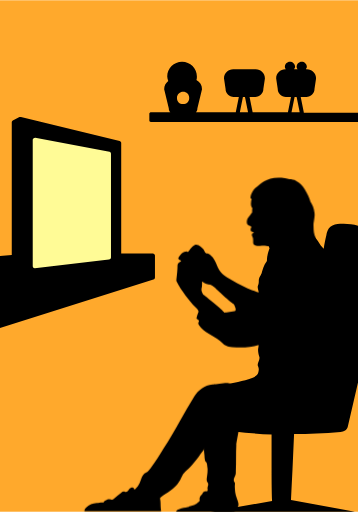
t = 0.00 s
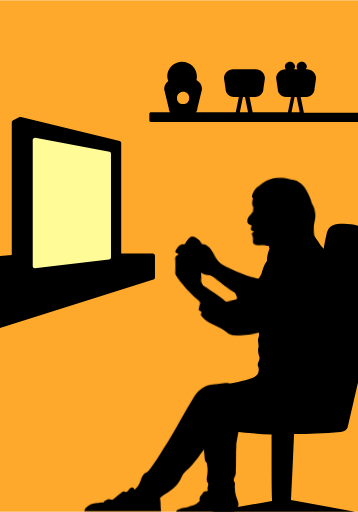
t = 1.72 s
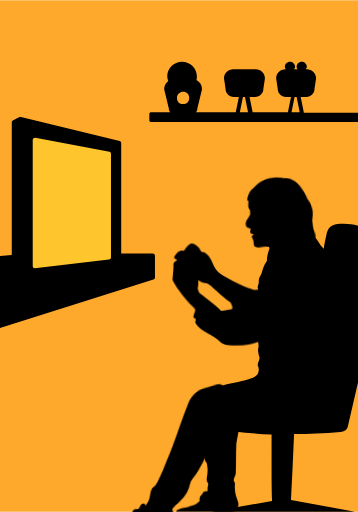
t = 3.40 s
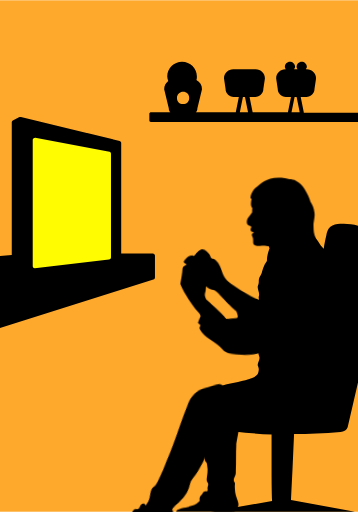
t = 4.96 s
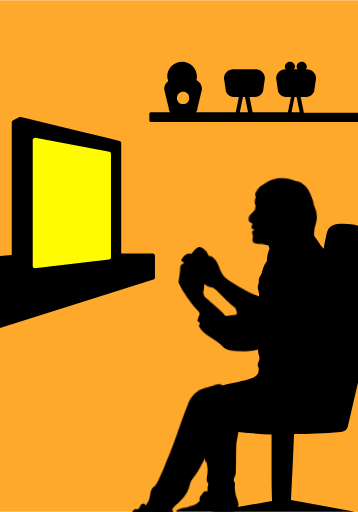
t = 6.64 s
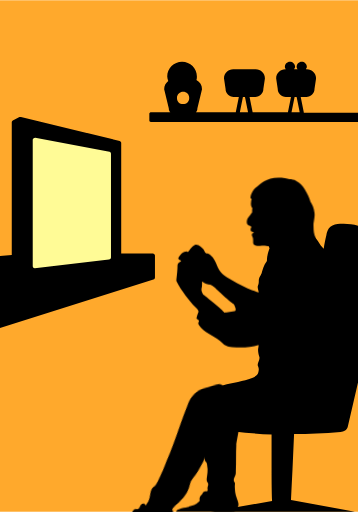
t = 8.32 s

The animated SVG that drew these frames (rendered in a browser with its animation timeline set to each time). Animation: 4 CSS @keyframes rules; frames cover the first 8.32 s, repeats indefinitely.

<?xml version="1.0" encoding="utf-8"?>
<svg version="1.1" xmlns="http://www.w3.org/2000/svg" xmlns:xlink="http://www.w3.org/1999/xlink" x="0px" y="0px"
	 viewBox="0 0 70 100" style="enable-background:new 0 0 70 100;" xml:space="preserve">
<style type="text/css">
	.st0{fill:#FFA92C;}
	.st3{fill:#000000;}
	#screen {
		animation: tv 7s infinite;
	}
	@keyframes tv {
		0% {fill:#FFFB96;}
		30% {fill:#FFFB96;}
		31% {fill:#FFC52C;}
		60% {fill:#FFC52C;}
		61% {fill:#FFFB96;}
		64% {fill:#FFFB96;}
		65% {fill:#FFFB00;}
		98% {fill:#FFFB00;}
		99% {fill:#FFFB96;}
		100% {fill:#FFFB96;}
	}
	#hands {
		transform-origin: 25px 68px;
		animation: hands 8s infinite;
	}
	@keyframes hands {
		0% { transform: translate(0, 0) rotate(0);}
		10% { transform: translate(0, 0) rotate(0);}
		13% {transform: translate(1px, -0.5px) rotate(-5deg);}
		25% {transform: translate(1px, -0.5px) rotate(-5deg);}
		30% { transform: translate(0, 0) rotate(0);}
		43% {transform: translate(-0.5px, 0) rotate(-1deg);}
		55% {transform: translate(-0.5px, 0) rotate(-1deg);}
		65% {transform: translate(0, 0) rotate(4deg);}
		80% { transform: translate(0, 0) rotate(4deg);}
		90% { transform: translate(0, 0) rotate(0);}
	}
	#head {
		transform-origin: 54px 46px;
		animation: head 6s infinite;
	}
	@keyframes head {
		0% { transform: rotate(0);}
		20% { transform: rotate(8deg);}
		40% { transform: rotate(0);}
		60% { transform: rotate(-5deg);}
		80% { transform: rotate(0);}
	}
	#leg {
		transform-origin: 34px 78px;
		animation: leg 16s infinite;
	}
	#leg2 {
		transform: translate(3px, 0);
	}
	@keyframes leg {
		15% { transform: translate(0, 0) rotate(0);}
		20% { transform: translate(-1px, 2px) rotate(-10deg);}
		65% { transform: translate(-1px, 2px) rotate(-10deg);}
		70% { transform: translate(0, 0) rotate(0);}		
	}
</style>
<g id="bg">
	<rect class="st0" width="70" height="100"/>
</g>
<g id="objects">
	<path class="st3" id="tvframe" d="M23.7,49.5V27.9c0-0.2-0.1-0.3-0.3-0.4L4.1,22.8c-0.1,0-0.2,0-0.3,0l-1.3,0.7c-0.1,0.1-0.2,0.2-0.2,0.3v26L0,50v14.1
		l30-9.5c0.2-0.1,0.3-0.2,0.3-0.4v-4.3c0-0.2-0.2-0.4-0.4-0.4H23.7z"/>
	<path class="st0" id="screen" d="M21.3,50.7L6.8,52.4c-0.2,0-0.4-0.2-0.4-0.4V27.3c0-0.2,0.2-0.4,0.5-0.4l14.5,2.7c0.2,0,0.3,0.2,0.3,0.4v20.3
		C21.7,50.5,21.5,50.7,21.3,50.7z"/>
	<path class="st3" id="body" d="M73.2,48.9c-0.1-0.7-0.1-1.5-0.4-2.2c-0.3-0.7-1.7-2.3-2.1-2.4c-1.3-0.5-2.8-0.7-4.2-0.6c-0.7,0-1.4,0.2-1.9,0.6
		c-0.5,0.4-0.7,1.1-0.8,1.7c-0.2,0.9-0.4,1.7-0.5,2.6c-0.2-0.3-0.6-0.6-0.8-1c-0.8-1.4-1.8-2.3-1.8-2.4c-0.3-1.1-1.8-1.4-2.9-1.5
		c-0.9-0.1-1.7-0.2-2.6,0c-0.8,0.2-1.6,0.8-1.9,1.6c-0.2,0.5-0.2,1-0.4,1.5c-0.1,0.2-0.2,0.4-0.3,0.6c-0.1,0.3-0.1,0.8,0.1,1.1
		c-0.2,0.6-0.5,1.5-0.5,2.2c0,0.2,0,0.3-0.1,0.4c-0.5,0.6-0.7,1.4-0.9,2.1c0,0.2-0.1,0.3-0.2,0.5c-0.2,0.3-0.4,0.7-0.4,1.1
		c0,0.3,0,0.6-0.1,0.8c-0.4,0.7,0.4,1.5,0.1,2.3c-0.1,0.3,0.2,1-0.1,1.2c-0.6,0.3,0.5,0.5,0.3,1.2s-0.2,1.9-0.4,2.6
		c-0.3,1.3,0.6,1.9,0.1,3.2c-0.2,0.6,0.2,1.2,0,1.9c-0.1,0.4,0,1,0.2,1.7c0.2,0.5-0.4,1.2-0.3,1.7c0.3,0.7,0.2,1,0.1,1.4
		c-0.3,2-8.9,1.9-9.3,3.8c-0.2,0.9,1.6,2.1,1.6,3c0,0.9-0.1,1.9,0.2,2.7c0.2,0.5,0.2,1,0.8,1.1c-0.1,0,0.3,0,0.3,0.1
		c0.4,0,1.3,0.8,1.7,0.8c2.6,0.3,5,0.5,7.3,0.6v6.6c0,0.2,0,4,0.1,6.4L41.2,100h12.4c0,0,0,0,0,0h3.2c0,0,0,0,0,0h12.6l-12.5-2.3
		c0,0,0,0,0-0.1c0.1-2,0.2-4,0.3-6c0.1-2.3,0.2-4.5,0.3-6.8c2.9,0,5.8-0.1,9.1-0.4c0.6,0,1.3-0.4,1.4-1l3.5-15.2
		c0.4-1.9,0.9-3.7,0.8-5.6c0-1.7-0.5-3.4-1.5-4.7c0.3,0.1,0.7,0.2,1,0.3c0.5,0.1,0.7-0.3,1-0.8c0.3-0.5,0.3-1.1,0.4-1.6
		C73.4,53.4,73.4,51.1,73.2,48.9z"/>
	<path class="st3" id="shelf" d="M59.4,21.9l-0.6-3h1.1c0.9,0,1.6-0.7,1.6-1.6l0.3-2c0-1-0.8-1.8-1.8-1.8h-0.2c0.1-0.2,0.2-0.3,0.2-0.5c0-0.6-0.5-1-1-1
		c-0.6,0-1,0.5-1,1c0,0.2,0.1,0.4,0.2,0.5h-0.7c0.1-0.2,0.2-0.3,0.2-0.5c0-0.6-0.5-1-1-1c-0.6,0-1,0.5-1,1c0,0.2,0.1,0.4,0.2,0.5
		h-0.1c-1,0-1.8,0.8-1.8,1.8l0.3,2c0,0.9,0.7,1.6,1.6,1.6h1l-0.6,3h-6.9l-0.6-3h1.1c0.9,0,1.6-0.7,1.6-1.6l0.3-2
		c0-1-0.8-1.8-1.8-1.8h-4.4c-1,0-1.8,0.8-1.8,1.8l0.3,2c0,0.9,0.7,1.6,1.6,1.6h1l-0.6,3h-7.8c0.2-0.2,0.3-0.5,0.3-0.8l0.9-3.7
		c0-0.8-0.4-1.4-1.1-1.8c0.1-0.2,0.1-0.5,0.1-0.7c0-1.6-1.3-2.9-2.9-2.9c-1.6,0-2.9,1.3-2.9,2.9c0,0.3,0.1,0.6,0.2,0.9
		c-0.5,0.4-0.8,0.9-0.8,1.6l0.9,3.7c0,0.3,0.1,0.6,0.3,0.8h-3.8c-0.1,0-0.3,0.1-0.3,0.3v1.3c0,0.1,0.1,0.3,0.3,0.3H70v-1.8H59.4z
		 M35.8,17.9c0.7,0,1.2,0.5,1.2,1.2s-0.5,1.2-1.2,1.2c-0.7,0-1.2-0.5-1.2-1.2S35.2,17.9,35.8,17.9z M57.6,18.9H58l0.6,3H57
		L57.6,18.9z M47.5,18.9h0.4l0.6,3h-1.6L47.5,18.9z"/>
	<path class="st3" id="head" d="M61.6,46.2c0-0.1-0.1-0.2-0.1-0.3c-0.2-0.6-0.2-1.4-0.2-2.2c0.1-0.7,0.3-1.6,0.2-2.1c-0.1-0.9-0.4-1.6-0.8-2.2
		c-0.2-0.8-0.6-1.5-1.1-2.4c-0.4-0.7-0.9-1.3-1.7-1.7c-0.4-0.2-0.9-0.3-1.3-0.3c-0.3-0.1-0.5-0.1-0.9-0.2c-3.4-0.5-4.6,1.1-5.5,1.7
		c-0.9,0.6-1.3,1.9-1.2,2.2c0,0,0.1,0.1,0.2,0.2c0,0.1-0.1,0.3-0.1,0.5c-0.1,0.5,0,1,0.2,1.2c0.1,0.1,0,0.4,0,0.4c0,0,0,0.1,0,0.1
		c0,0,0,0.3,0,0.4c-0.3,0.4-0.4,0.6-0.7,0.9c-0.4,0.4-0.5,1.4,0,1.6c0.5,0.2,0.6,0.2,0.5,0.5c-0.1,0.1-0.1,0.2-0.1,0.3
		c0,0.3,0.1,0.4,0.4,0.5c0.2,0.1,0.2,0,0.2,0.2c-0.4,0.1-0.4,0.4-0.3,0.6c0.2,0.3,0.2,0.6,0.2,1c-0.1,1,0.7,1,1.7,0.9
		c0.5-0.1,1,0.1,1.4,0.1c1.4,0.2,1.8,1.4,5.2,0.7C61.3,48.1,61.9,47.3,61.6,46.2z"/>
	<path class="st3" id="hands" d="M59.1,62.3c0.1-0.5-0.2-1-0.5-1.4c-0.4-0.5-0.8-0.9-1.3-1.2c-0.1-0.1-0.3-0.2-0.3-0.3c-0.1-0.1-0.1-0.2-0.1-0.4
		c-0.3-0.4-1-0.2-1.4-0.5c-0.2-0.1-0.3-0.4-0.5-0.5c-0.2-0.2-0.7-0.4-0.8-0.2c-0.1,0.2-0.2,0.1-0.2,0c-0.2-0.2-0.6-0.3-0.8-0.1
		c-0.1,0.1-0.2,0.1-0.4,0c-0.1-0.1-0.2-0.1-0.3-0.1c-0.2,0-0.4-0.1-0.5-0.2c-0.3-0.2-0.6-0.4-0.9-0.4c-0.3,0-0.6,0.2-0.9,0
		c-0.6-0.2-1.3-0.4-1.9-0.7c-1.3-0.6-2.6-1.3-3.9-2.1c-1-0.6-1.6-1.3-2-2.4c-0.3-0.7-0.6-1.4-1.2-1.9c-0.2-0.2-0.4-0.4-0.7-0.4
		c-0.2,0-0.4-0.1-0.5-0.4c-0.2-0.5-0.7-0.9-1.2-1.2c-0.2-0.1-0.4-0.2-0.6-0.1c-0.4,0.2-0.7,0.5-1,0.8c-0.2,0.4-0.5,0.6-0.5,0.6
		c-0.2-0.2-0.4-0.1-0.7,0c-0.4,0.2-0.7,0.5-0.9,0.8c-0.4,0.5-0.3,0.7,0.3,0.9c0,0,0,0,0,0.1c-0.1,0.1-0.2,0.1-0.3,0.2
		c-0.3,0.2-0.4,0.4-0.4,0.7c0,0.8-0.1,1.6-0.2,2.5c0,0.2-0.1,0.5,0.1,0.7c0.3,0.6,0.6,1.1,1,1.7c0.9,1.3,1.8,2.5,2.9,3.5
		c0.3,0.3,0.4,0.6,0.2,0.9c-0.1,0.3-0.2,0.6-0.3,1c0,0.2,0.5,0.2,0.5,0.5c0,0.1-0.1,0.2-0.1,0.3c-0.1,0.2,0,0.4,0.1,0.5
		c0.9,1.4,2.8,2,4.1,3.1c0.4,0.3,0.7,0.7,1.1,0.9c0.4,0.2,0.8,0.3,1.3,0.3c1.7,0.2,3.5,0.1,5.2-0.4c1-0.3,1.9-0.7,2.9-0.7
		c0.3,0,0.6,0,0.8-0.1c0.2-0.1,0.3-0.2,0.5-0.3c1.1-1,2.2-1.9,3.3-2.9C58.6,63.2,59.1,62.8,59.1,62.3z M45.8,60.8
		c-0.7,0.1-1.9,0.3-1.9,0.3s-0.2-0.3-1.6-1.5c-1.4-1.2-2.6-2.1-2.6-2.1c-0.2-0.4-0.4-0.7-0.3-1.2c0.1-0.3,0.1-0.7,0.1-1.1
		c0-0.2,0-0.2,0.2-0.1c0.4,0.3,0.9,0.4,1.4,0.5c0.3,0.1,0.5,0.3,0.8,0.5c0,0,2.8,2.7,3.8,3.3C45.7,59.4,46.5,60.7,45.8,60.8z"/>
	<path class="st3" id="leg2" d="M42.3,100l-10.9,0c0.1-0.2,0.3-0.4,0.7-0.5c0.5-0.2,1.1-0.3,1.6-0.4c0.1,0,0.2,0,0.2-0.1c0.7-0.2,1.4-0.4,1.9-0.9
		c0.2-0.1,0.3-0.3,0.2-0.6c0-0.3,0.2-0.6,0.4-0.8c0.1-0.1,0.2-0.2,0.2-0.3c0.1-0.3,0.4-0.4,0.7-0.4c0.2,0,0.3-0.1,0.3-0.3
		c-0.1-0.3,0-0.6,0.1-0.9c0-0.2,0-0.4-0.1-0.5c-0.2-0.2-0.2-0.5-0.2-0.7c0.1-0.9,0.3-1.7,0.1-2.6c0-0.3-0.1-0.7-0.4-0.9l-0.1-0.6
		c0-0.7-0.2-1.3-0.1-2c0-0.3,0.1-0.5,0.2-0.8c0.1-0.5,0-1-0.1-1.5c-0.2-1.2-0.3-2.5-0.3-3.7l7.2,1.6c-0.1,0.2-0.7,3.6-0.7,3.8
		c-0.1,1.7,0,3.5-0.1,5.2c0,0.3,0,0.6-0.1,0.8c-0.1,0.3-0.3,0.6-0.3,0.9c0,0.2,0.1,0.4,0.2,0.5c0.1,0.2,0,0.5,0,0.7
		c0,0.8,0.1,1.6,0.4,2.4c0.2,0.6,0.5,1.2,0.2,1.7C43.3,99.8,42.8,100,42.3,100z"/>
		<path class="st3" id="leg" d="M38,77.4c-1,1.6-1.9,3.2-2.8,4.8c-1,1.8-2.1,3.7-3.2,5.4c-0.8,1.3-1.6,2.6-2.5,3.8c-0.3,0.4-0.6,0.8-1,1
		c-0.4,0.2-0.6,0.5-0.8,0.9c-0.3,0.8-0.5,1.6-1.2,2.2c-0.1,0.1-0.2,0.3-0.3,0c-0.1-0.3-0.4-0.3-0.6-0.2c-0.2,0.1-0.4,0.3-0.5,0.5
		c-0.2,0.3-0.4,0.4-0.7,0.3c-0.3-0.1-0.5,0-0.7,0.2c-0.5,0.4-1,0.8-1.5,1.2c-0.1,0.1-0.3,0.2-0.5,0.1c-0.2,0-0.6-0.1-0.7,0
		c-0.2,0.2-0.6,0.1-0.7,0.5c0,0.1-0.2,0.1-0.3,0.1c-0.4,0-0.8,0.1-1.1,0.1c-0.8,0.1-1.5,0.3-2.1,0.9c-0.2,0.2-0.3,0.4-0.3,0.7l15,0
		c0,0-0.1-0.7-0.1-1.1c0-0.4,0-0.8-0.1-1.3c0-0.2,0-0.3,0.2-0.4c0.3-0.2,0.6-0.4,0.9-0.6c1.3-0.8,2.5-1.8,3.1-3.3
		c0.2-0.4,0.4-0.7,0.7-1c0.4-0.4,0.9-0.8,1.3-1.3c0.6-0.7,1.2-1.4,1.7-2.2c0.7-0.9,1.5-1.7,1.9-2.8c0-0.1,0.1-0.1,0.1-0.2
		c0.4-0.3,0.8-0.7,1.2-0.9c0.4-0.2,0.4-0.4,0.3-0.8c-0.1-0.2-0.2-0.4-0.1-0.6c0.2,0,0.5,0.1,0.7,0.1c0.2,0,0.5-0.1,0.4-0.3
		c-0.1-0.5,0.1-0.3,0.3-0.3c0.1,0,0.3,0.1,0.4,0.1c0.2,0,0.5,0,0.7-0.1c0.4-0.1,0.4-0.7,0.3-1.2c0.5-0.1,1-0.3,1.1-0.8
		c0-0.2,0-0.4,0-0.5c0-0.3,1.4-0.5,1.5-0.8c0.1-0.5-0.2-1.1-0.4-1.5c-0.3-0.5-0.2-1-0.6-1.3c-0.3-0.2-0.5-0.7-0.7-0.8
		c-0.2-0.1-0.7-0.4-0.9-0.5c-0.3-0.2-0.3-0.5-0.7-0.6c-0.5-0.2-2.8,0.3-3.2,0.2C40,75.2,38.7,76.3,38,77.4z"/>
</g>
</svg>
